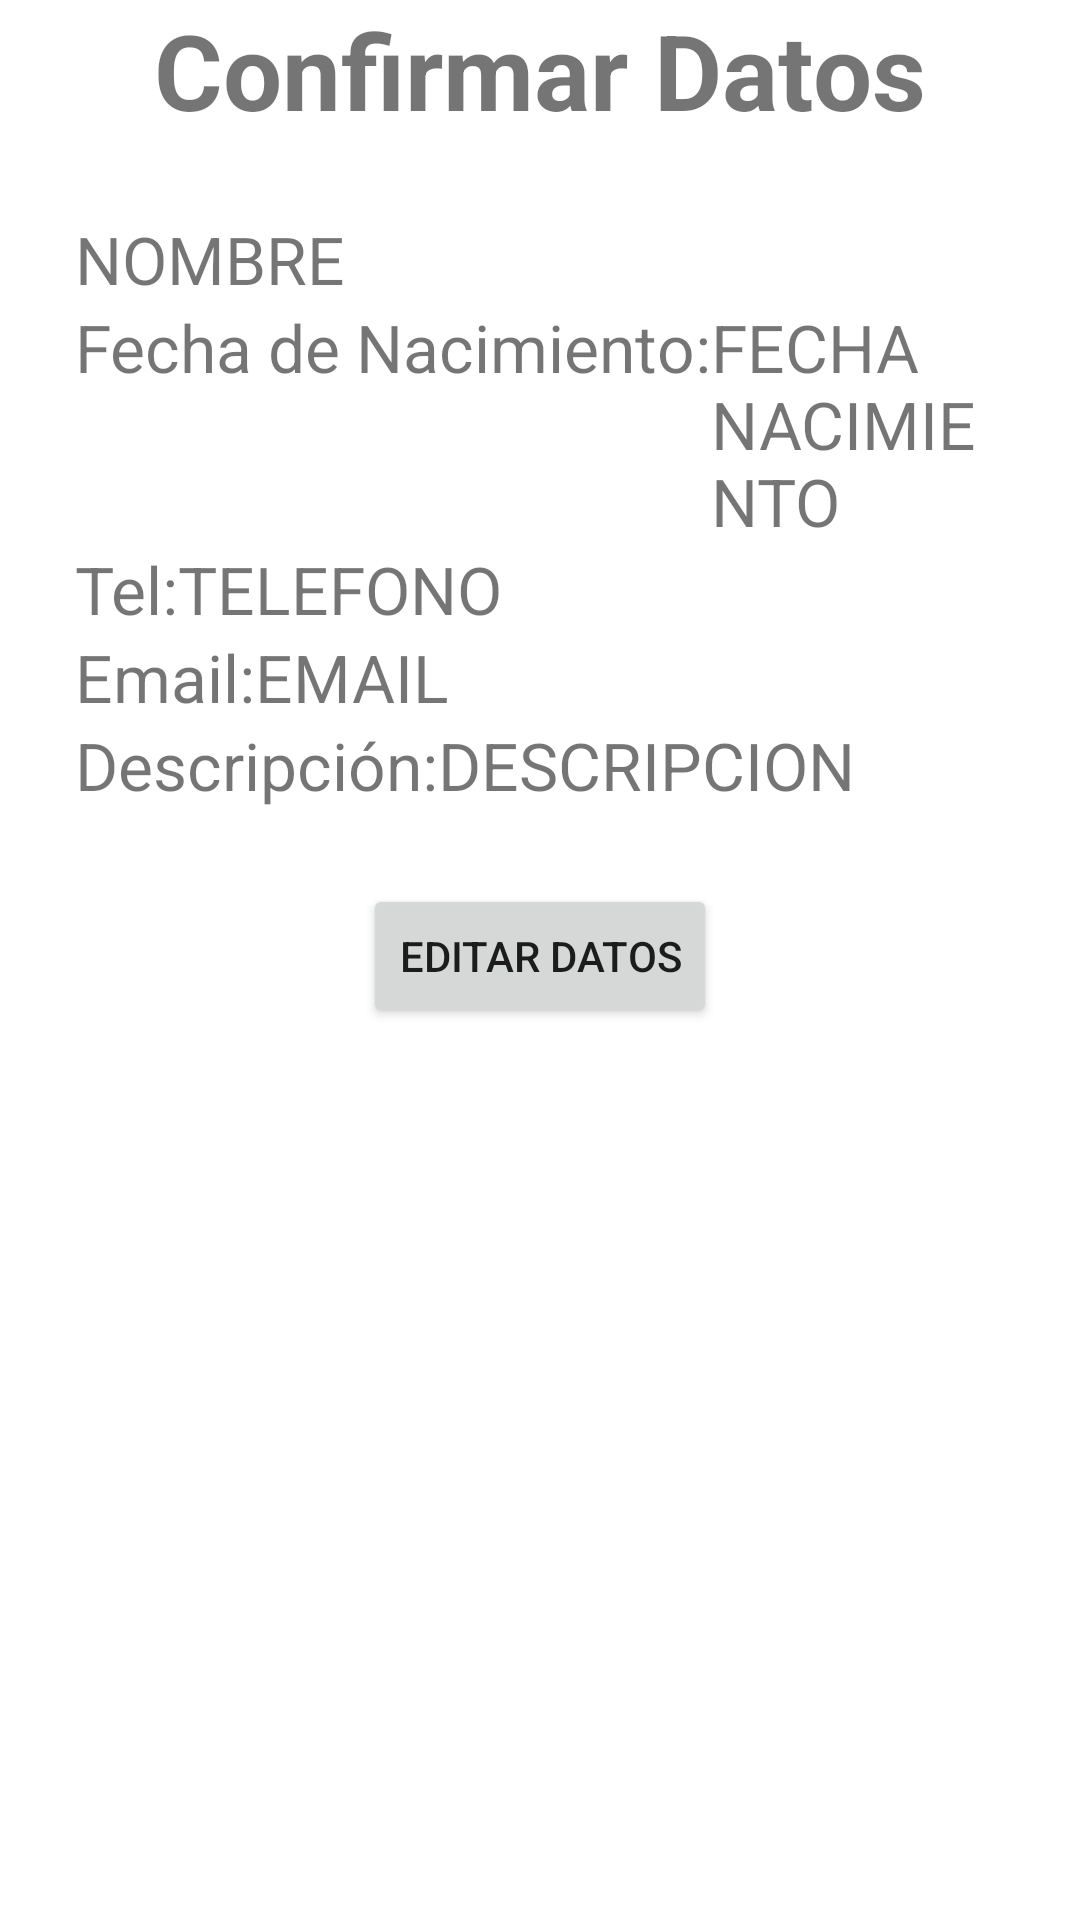

Write the Android layout XML for this screen, with the resource values it uses.
<!-- AndroidManifest.xml: application theme Theme.Actividad_2_Formulario -->
<!-- res/layout/activity_confirmar_datos.xml -->
<?xml version="1.0" encoding="utf-8"?>
<RelativeLayout
    xmlns:android="http://schemas.android.com/apk/res/android"
    xmlns:tools="http://schemas.android.com/tools"
    android:layout_width="match_parent"
    android:layout_height="match_parent"
    android:paddingLeft="@dimen/activity_confirmar_datos_paddingLeft"
    android:paddingRight="@dimen/activity_confirmar_datos_paddingRight"
    tools:context=".ConfirmarDatos">

    <TextView
        android:id="@+id/tvConfirmarDatos"
        android:layout_width="wrap_content"
        android:layout_height="wrap_content"
        android:text="@string/tvConfirmarDatos_text"
        android:layout_centerHorizontal="true"
        android:textSize="@dimen/tvConfirmarDatos_textSize"
        android:textStyle="bold" />

    <TextView
        android:id="@+id/etConfNombre"
        android:layout_below="@id/tvConfirmarDatos"
        android:layout_width="wrap_content"
        android:layout_height="wrap_content"
        android:layout_marginTop="@dimen/tvConfNombre_layout_marginTop"
        android:text="NOMBRE"
        android:textSize="@dimen/tvConfNombre_textSize"/>

    <LinearLayout
        android:id="@+id/lytFechaNac"
        android:layout_below="@+id/etConfNombre"
        android:layout_width="wrap_content"
        android:layout_height="wrap_content"
        android:orientation="horizontal"
        >

        <TextView
            android:id="@+id/tvConfFechaNac"
            android:layout_width="wrap_content"
            android:layout_height="wrap_content"
            android:text="@string/tvConfFechaNac_text"
            android:textSize="@dimen/tvConfFechaNac_textSize"/>

        <TextView
            android:id="@+id/etConfFechaNac"
            android:layout_width="wrap_content"
            android:layout_height="wrap_content"
            android:text="FECHA NACIMIENTO"
            android:textSize="@dimen/etConfFechaNac_textSize"/>
    </LinearLayout>

    <LinearLayout
        android:id="@+id/lytTelefono"
        android:layout_width="wrap_content"
        android:layout_height="wrap_content"
        android:layout_below="@id/lytFechaNac">

        <TextView
            android:id="@+id/tvConfTelefono"
            android:layout_width="wrap_content"
            android:layout_height="wrap_content"
            android:text="@string/tvConfTelefono_text"
            android:textSize="@dimen/tvConfTelefono_textSize"
            />

        <TextView
            android:id="@+id/etConfTelefono"
            android:layout_width="wrap_content"
            android:layout_height="wrap_content"
            android:text="TELEFONO"
            android:textSize="@dimen/etConfTelefono_textSize"
            />
    </LinearLayout>

    <LinearLayout
        android:id="@+id/lytEmail"
        android:layout_below="@id/lytTelefono"
        android:layout_width="wrap_content"
        android:layout_height="wrap_content"
        >

        <TextView
            android:id="@+id/tvConfEmail"
            android:layout_width="wrap_content"
            android:layout_height="wrap_content"
            android:text="@string/tvConfEmail_text"
            android:textSize="@dimen/tvConfEmail_textSize"
            />

        <TextView
            android:id="@+id/etConfEmail"
            android:layout_width="wrap_content"
            android:layout_height="wrap_content"
            android:text="EMAIL"
            android:textSize="@dimen/etConfEmail_textSize"
            />
    </LinearLayout>

    <LinearLayout
        android:id="@+id/lytDescripcion"
        android:layout_below="@id/lytEmail"
        android:layout_width="wrap_content"
        android:layout_height="wrap_content"
        >

        <TextView
            android:id="@+id/tvConfDescripcion"
            android:layout_width="wrap_content"
            android:layout_height="wrap_content"
            android:text="@string/tvConfDescripcion_text"
            android:textSize="@dimen/tvConfDescripcion_textSize"
            />

        <TextView
            android:id="@+id/etConfDescripcion"
            android:layout_width="wrap_content"
            android:layout_height="wrap_content"
            android:text="DESCRIPCION"
            android:textSize="@dimen/etConfDescripcion_textSize"
            />
    </LinearLayout>

    <Button
        android:id="@+id/btnEditarDatos"
        android:layout_below="@id/lytDescripcion"
        android:layout_width="wrap_content"
        android:layout_height="wrap_content"
        android:layout_marginTop="@dimen/btnEditarDatos_marginTop"
        android:text="@string/btnEditarDatos_text"
        android:layout_centerHorizontal="true"/>
</RelativeLayout>
<!-- resources referenced by this layout -->
<resources>
  <dimen name="activity_confirmar_datos_paddingLeft">25dp</dimen>
  <dimen name="activity_confirmar_datos_paddingRight">25dp</dimen>
  <dimen name="btnEditarDatos_marginTop">25dp</dimen>
  <dimen name="etConfDescripcion_textSize">22sp</dimen>
  <dimen name="etConfEmail_textSize">22sp</dimen>
  <dimen name="etConfFechaNac_textSize">22sp</dimen>
  <dimen name="etConfTelefono_textSize">22sp</dimen>
  <dimen name="tvConfDescripcion_textSize">22sp</dimen>
  <dimen name="tvConfEmail_textSize">22sp</dimen>
  <dimen name="tvConfFechaNac_textSize">22sp</dimen>
  <dimen name="tvConfNombre_layout_marginTop">25dp</dimen>
  <dimen name="tvConfNombre_textSize">22sp</dimen>
  <dimen name="tvConfTelefono_textSize">22sp</dimen>
  <dimen name="tvConfirmarDatos_textSize">35sp</dimen>
  <string name="btnEditarDatos_text">Editar Datos</string>
  <string name="tvConfDescripcion_text">Descripción: </string>
  <string name="tvConfEmail_text">Email: </string>
  <string name="tvConfFechaNac_text">Fecha de Nacimiento: </string>
  <string name="tvConfTelefono_text">Tel: </string>
  <string name="tvConfirmarDatos_text">Confirmar Datos</string>
  <style name="Theme.Actividad_2_Formulario" parent="Theme.MaterialComponents.DayNight.DarkActionBar">
          
          <item name="colorPrimary">@color/purple_500</item>
          <item name="colorPrimaryVariant">@color/purple_700</item>
          <item name="colorOnPrimary">@color/white</item>
          
          <item name="colorSecondary">@color/teal_200</item>
          <item name="colorSecondaryVariant">@color/teal_700</item>
          <item name="colorOnSecondary">@color/black</item>
          
          <item name="android:statusBarColor" tools:targetApi="l">?attr/colorPrimaryVariant</item>
          
      </style>
  <!-- not gathered from this repository: default colours our renderer supplied (Android Studio template values) -->
  <color name="purple_500">#FF6200EE</color>
  <color name="purple_700">#FF3700B3</color>
  <color name="teal_200">#FF03DAC5</color>
  <color name="teal_700">#FF018786</color>
  <color name="black">#FF000000</color>
  <color name="white">#FFFFFFFF</color>
</resources>
